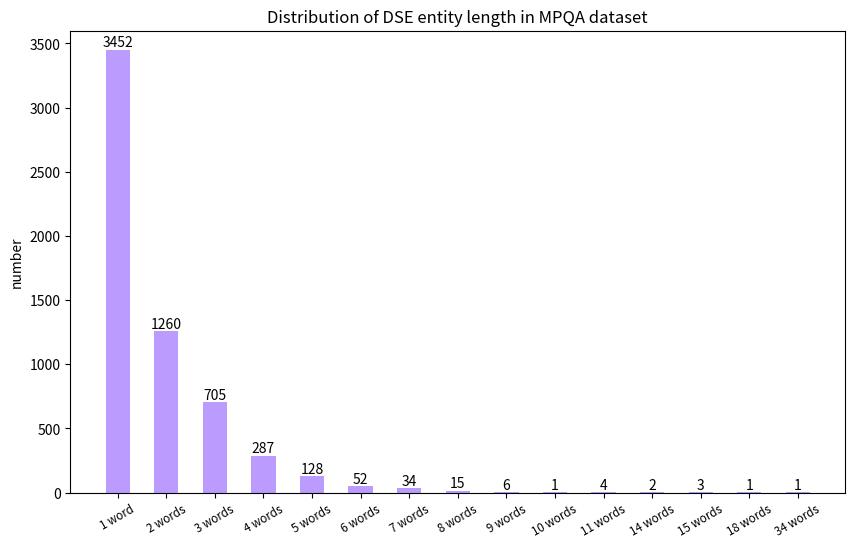

Write Python code to recreate this figure.
import matplotlib.pyplot as plt
import numpy as np

plt.figure(figsize=(10,6))

x=np.arange(15)+1
y=np.array([3452, 1260, 705, 287, 128, 52, 34, 15, 6, 1, 4, 2, 3, 1, 1])
xticks1=list(['1 word','2 words','3 words','4 words','5 words','6 words','7 words','8 words','9 words','10 words','11 words','14 words', '15 words','18 words','34 words'])
# {1:0, 2:1, 3:2, 4:3, 5:4, 6:5, 7:6, 8:7, 9:8, 10:9, 11:10, 14:11, 15:12, 18:13, 34:14}
#画出柱状图
plt.bar(x,y,width = 0.5,align='center',color ='#AB82FF',alpha=0.8)

plt.xticks(x,xticks1,size='small',rotation=30)

plt.ylabel('number')
plt.title('Distribution of DSE entity length in MPQA dataset')

for a,b in zip(x,y):
    plt.text(a, b+0.05, '%.0f' % b, ha='center', va= 'bottom',fontsize=10)
#设置y轴的范围
plt.ylim(0,3600)
plt.show()

